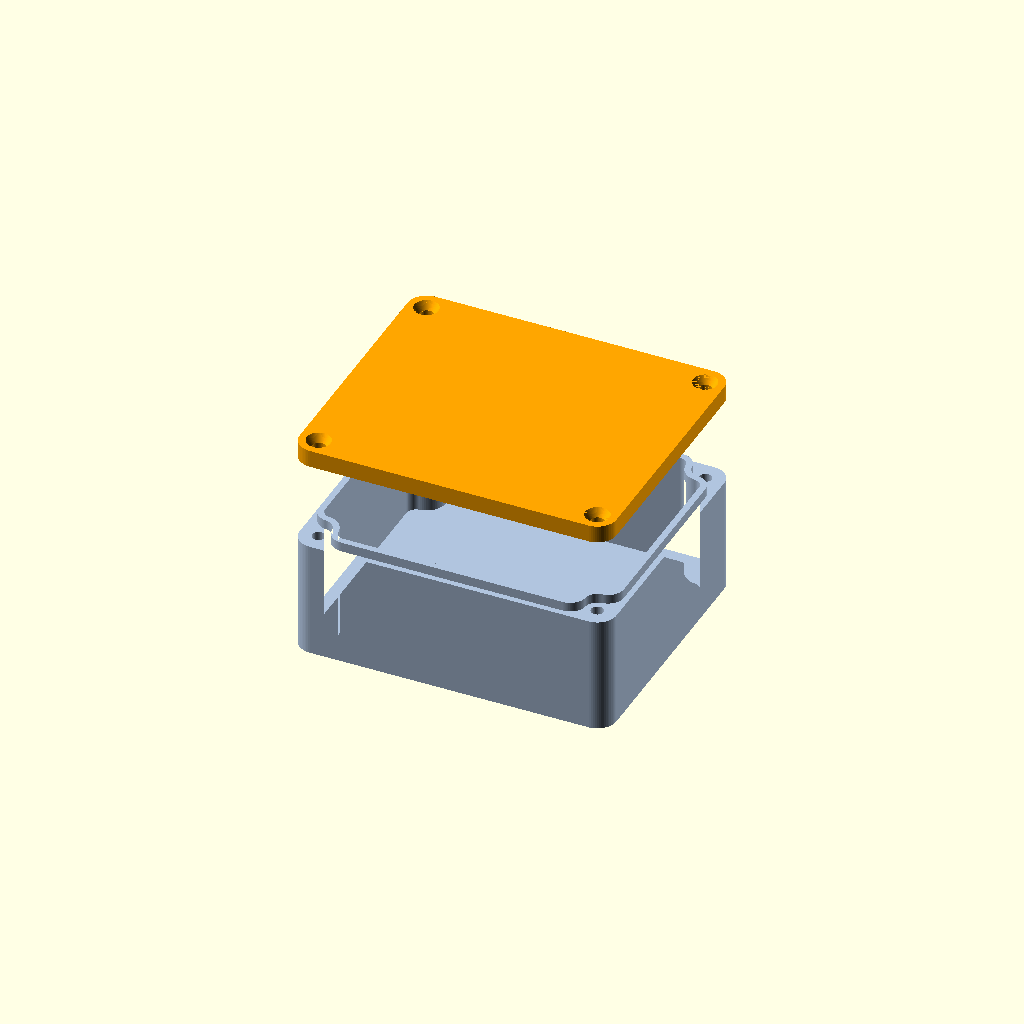
Cell 1: the model at its default parameters.
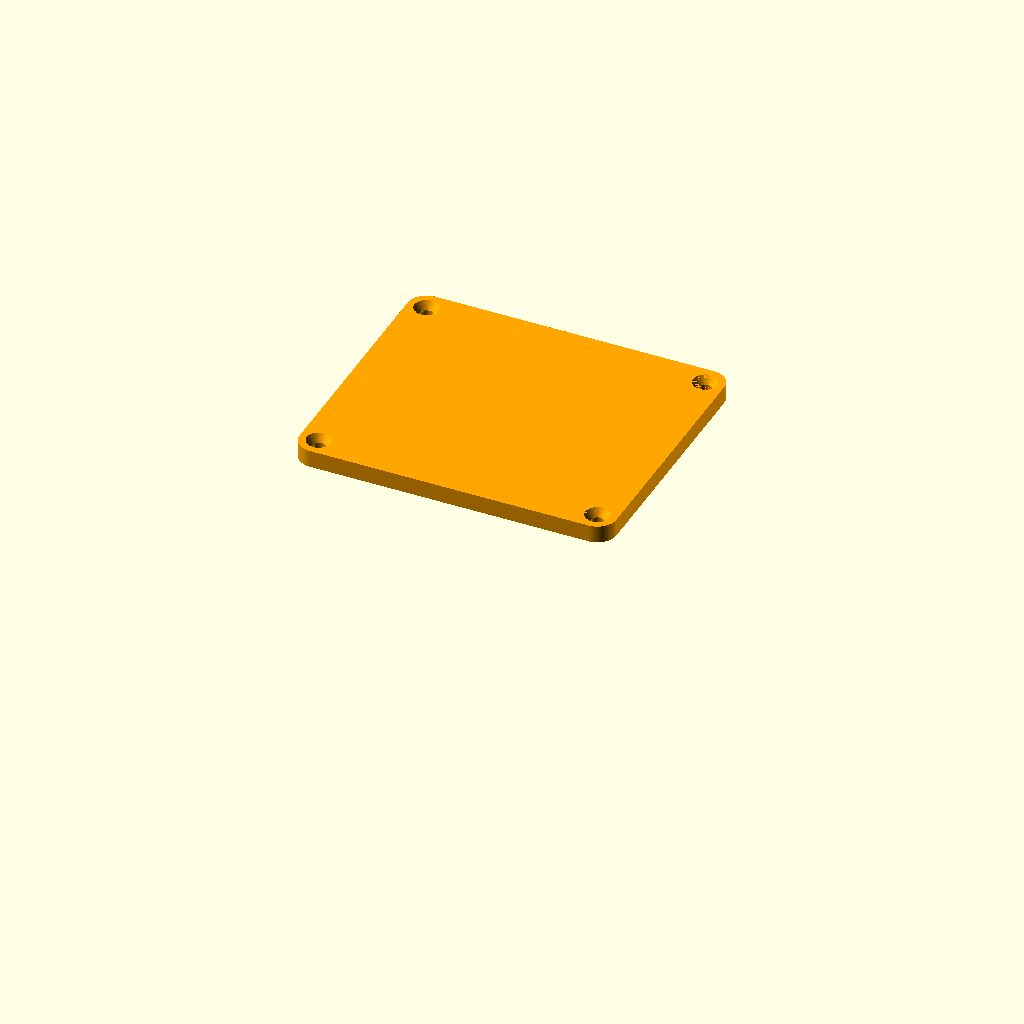
Cell 2: show_box = false (everything else at default).
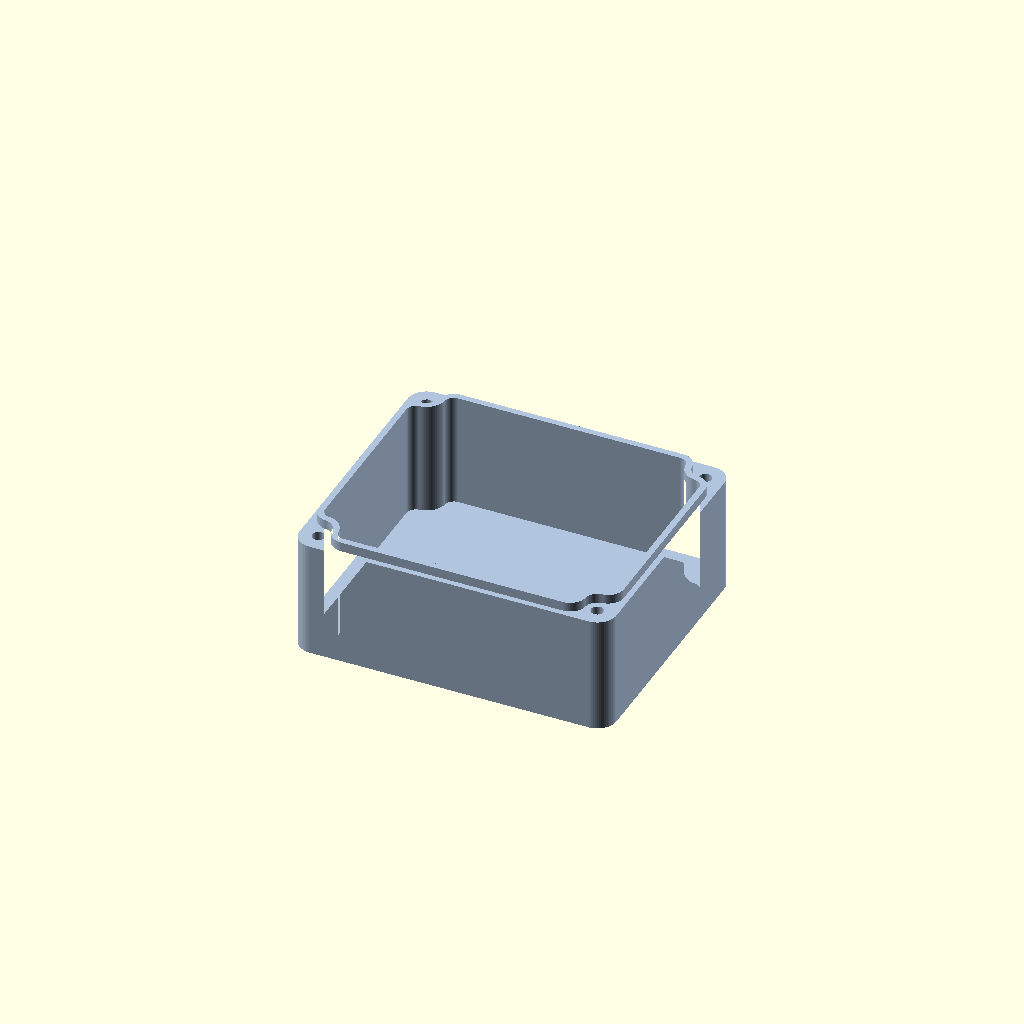
Cell 3: the same model with show_lid = false.
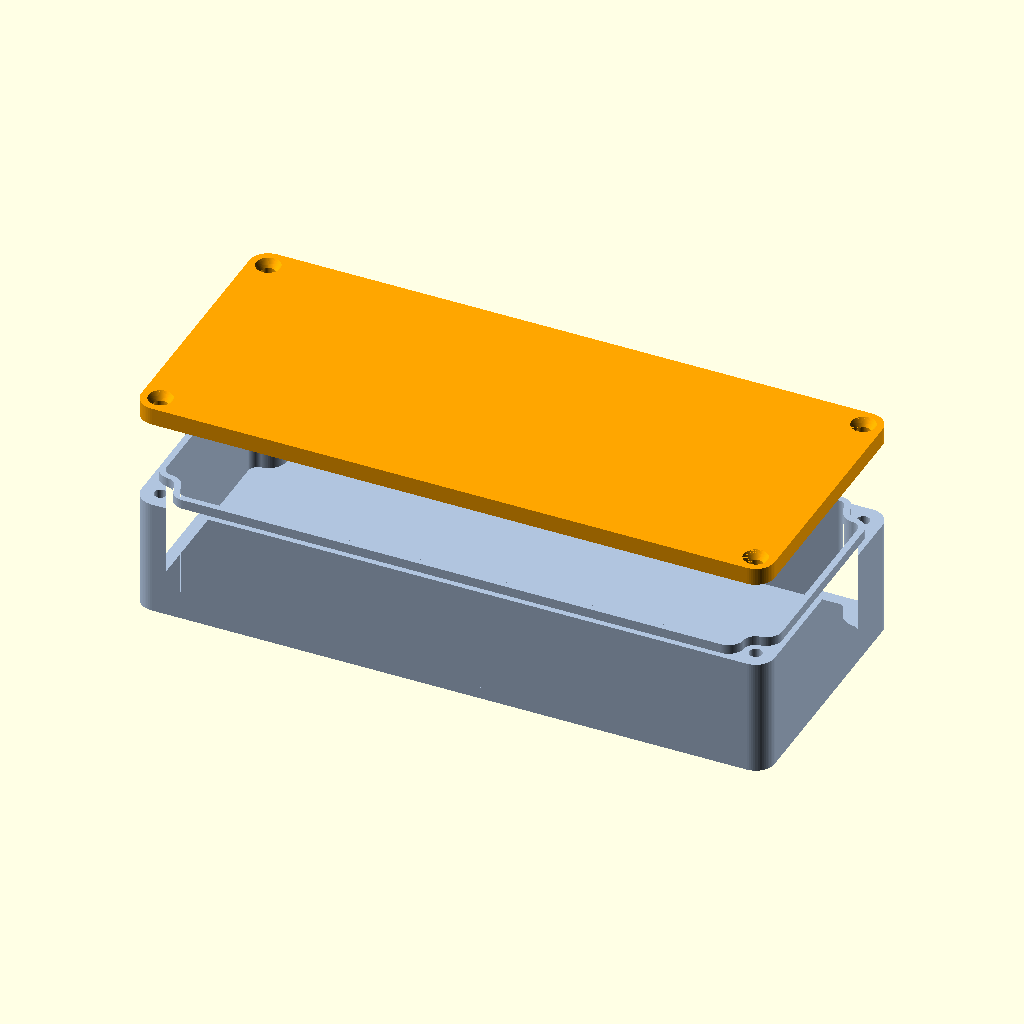
Cell 4: the same model with L = 200.
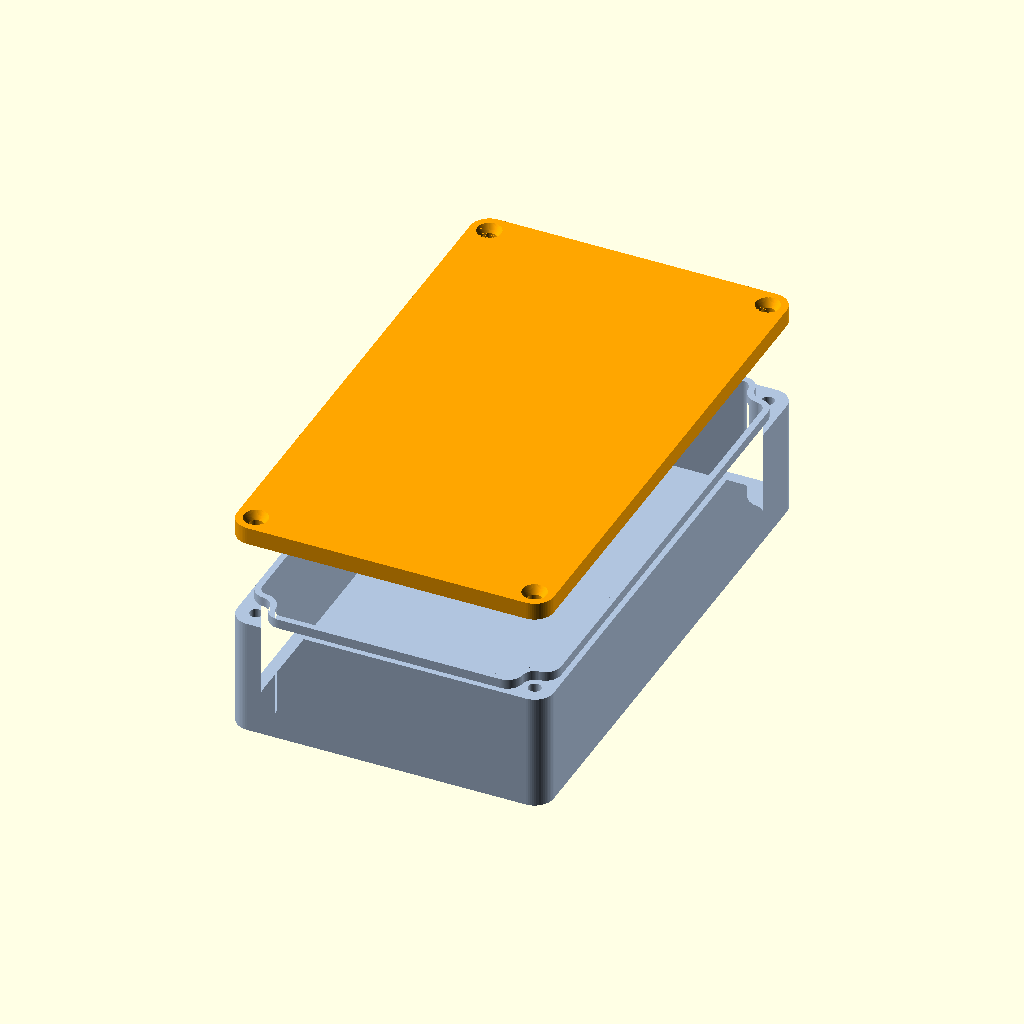
Cell 5: the same model with W = 170.
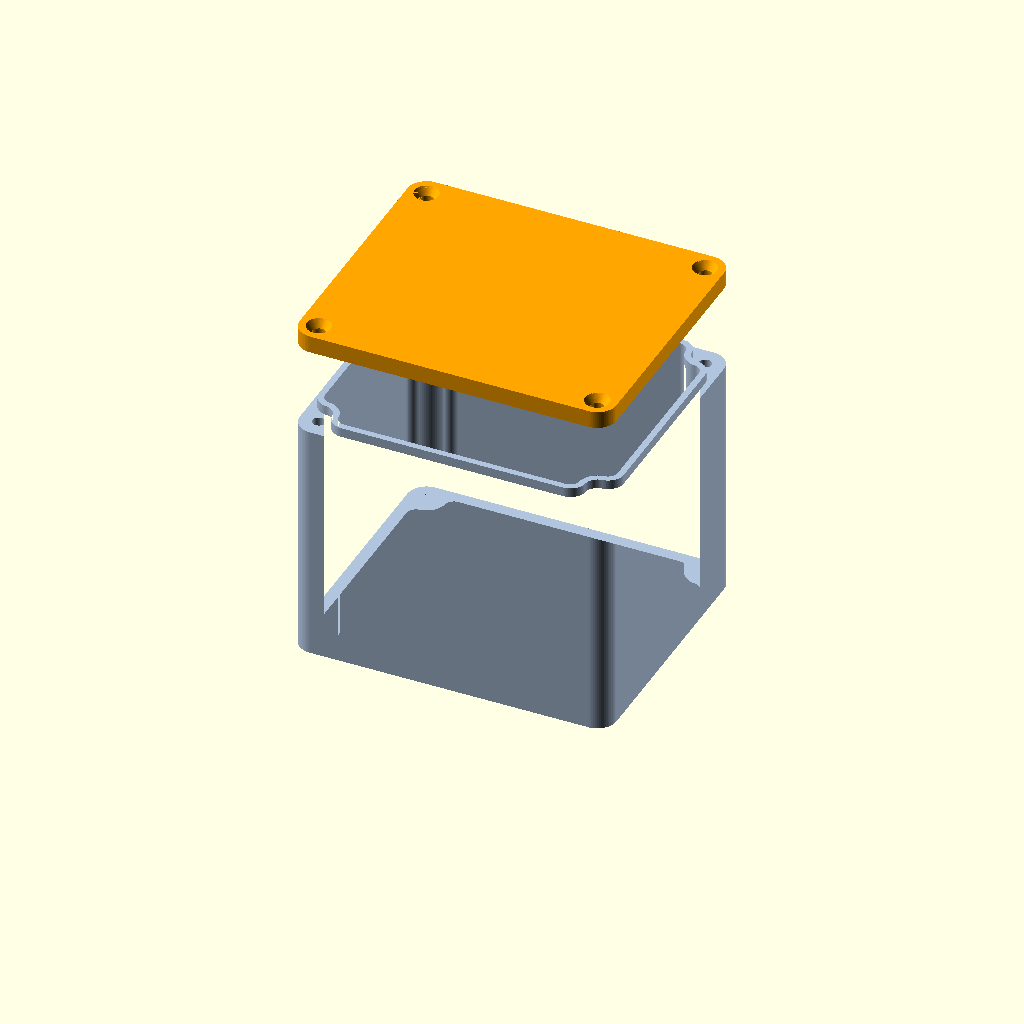
Cell 6: the same model with H_box = 80.
One fixed orthographic camera (rotation 55°, 0°, 25°; colour scheme Cornfield) for every cell.
OpenSCAD source file junction_box/junction_boxV1.scad:
// --- Render Options ---
show_box = true;    // Set to true to render the bottom enclosure
show_lid = true;    // Set to true to render the top lid

// --- Dimensions ---
L = 100;            // Outer length of the box
W = 85;             // Outer width of the box
H_box = 40;         // Height of the bottom box part
H_lid = 5.5;        // Total thickness of the lid
wall = 3.8;         // Outer wall thickness
R = 6;              // Outer corner radius

// --- Lip & Seal ---
lip_h = 3;          // Height of the interlocking lip
lip_offset = 2;     // Thickness/offset of the inner lip

// --- Tolerances & Fit ---
fit_tolerance = 0.2; // Extra clearance between lid and box (increase if too tight, decrease if too loose)

// --- Mounting Posts ---
post_R = 6;         // Radius of the solid screw posts in the corners
hole_R = 2;         // Radius of the screw hole (e.g., 1.5 for an M3 screw)

// --- Screw Head Settings ---
head_R = 3.8;       // Radius at the top of the head (increase for a shallower angle)
head_depth = 2.5;   // Depth of the chamfer (increase for a shallower angle)

fillet_R = 3;       // Radius of the smooth fillet between posts and walls

// --- Resolution ---
$fn = 60;           // Number of fragments for circles/arcs

module outer_profile() {
    offset(r=R) square([L - 2*R, W - 2*R], center=true);
}

module raw_cavity() {
    difference() {
        offset(r=R - wall) square([L - 2*R, W - 2*R], center=true);
        for(i = [-1, 1], j = [-1, 1]) {
            translate([i*(L/2 - R), j*(W/2 - R)])
                circle(r=post_R);
        }
    }
}

module cavity_profile() {
    offset(r=fillet_R) 
        offset(r=-fillet_R) 
            raw_cavity();
}

module lip_profile() {
    difference() {
        offset(r=lip_offset) cavity_profile();
        cavity_profile();
    }
}

module enclosure_box() {
    difference() {
        union() {
            linear_extrude(wall)
                outer_profile();

            translate([0, 0, wall])
                linear_extrude(H_box - lip_h - wall)
                    difference() {
                        outer_profile();
                        cavity_profile();
                    }

            translate([0, 0, H_box - lip_h])
                linear_extrude(lip_h)
                    lip_profile();
        }

        for(i = [-1, 1], j = [-1, 1]) {
            translate([i*(L/2 - R), j*(W/2 - R), wall])
                cylinder(r=hole_R, h=H_box + 1);
        }
    }
}

module enclosure_lid() {
    difference() {
        linear_extrude(H_lid)
            outer_profile();

        // Apply the fit_tolerance here for the lip offset
        translate([0, 0, -0.1])
            linear_extrude(lip_h + 0.2)
                offset(r=lip_offset + fit_tolerance) cavity_profile();

        for(i = [-1, 1], j = [-1, 1]) {
            translate([i*(L/2 - R), j*(W/2 - R), 0]) {
                
                // The straight through-hole for the screw
                translate([0, 0, -1])
                    cylinder(r=hole_R * 1.1, h=H_lid + 2);
                
                // Smooth (conical) countersink for the screw head
                translate([0, 0, H_lid - head_depth])
                    cylinder(r1=hole_R * 1.1, r2=head_R, h=head_depth + 0.01); 
            }
        }
    }
}

if (show_box) {
    color("LightSteelBlue") enclosure_box();
}

if (show_lid) {
    translate([0, 0, H_box + 25]) 
        color("Orange") enclosure_lid();
}
Parameter table extracted from the source (name, type, default, range or options):
show_box: bool, default true
show_lid: bool, default true
L: number, default 100
W: number, default 85
H_box: number, default 40
H_lid: number, default 5.5
wall: number, default 3.8
R: number, default 6
lip_h: number, default 3
lip_offset: number, default 2
fit_tolerance: number, default 0.2
post_R: number, default 6
hole_R: number, default 2
head_R: number, default 3.8
head_depth: number, default 2.5
fillet_R: number, default 3
